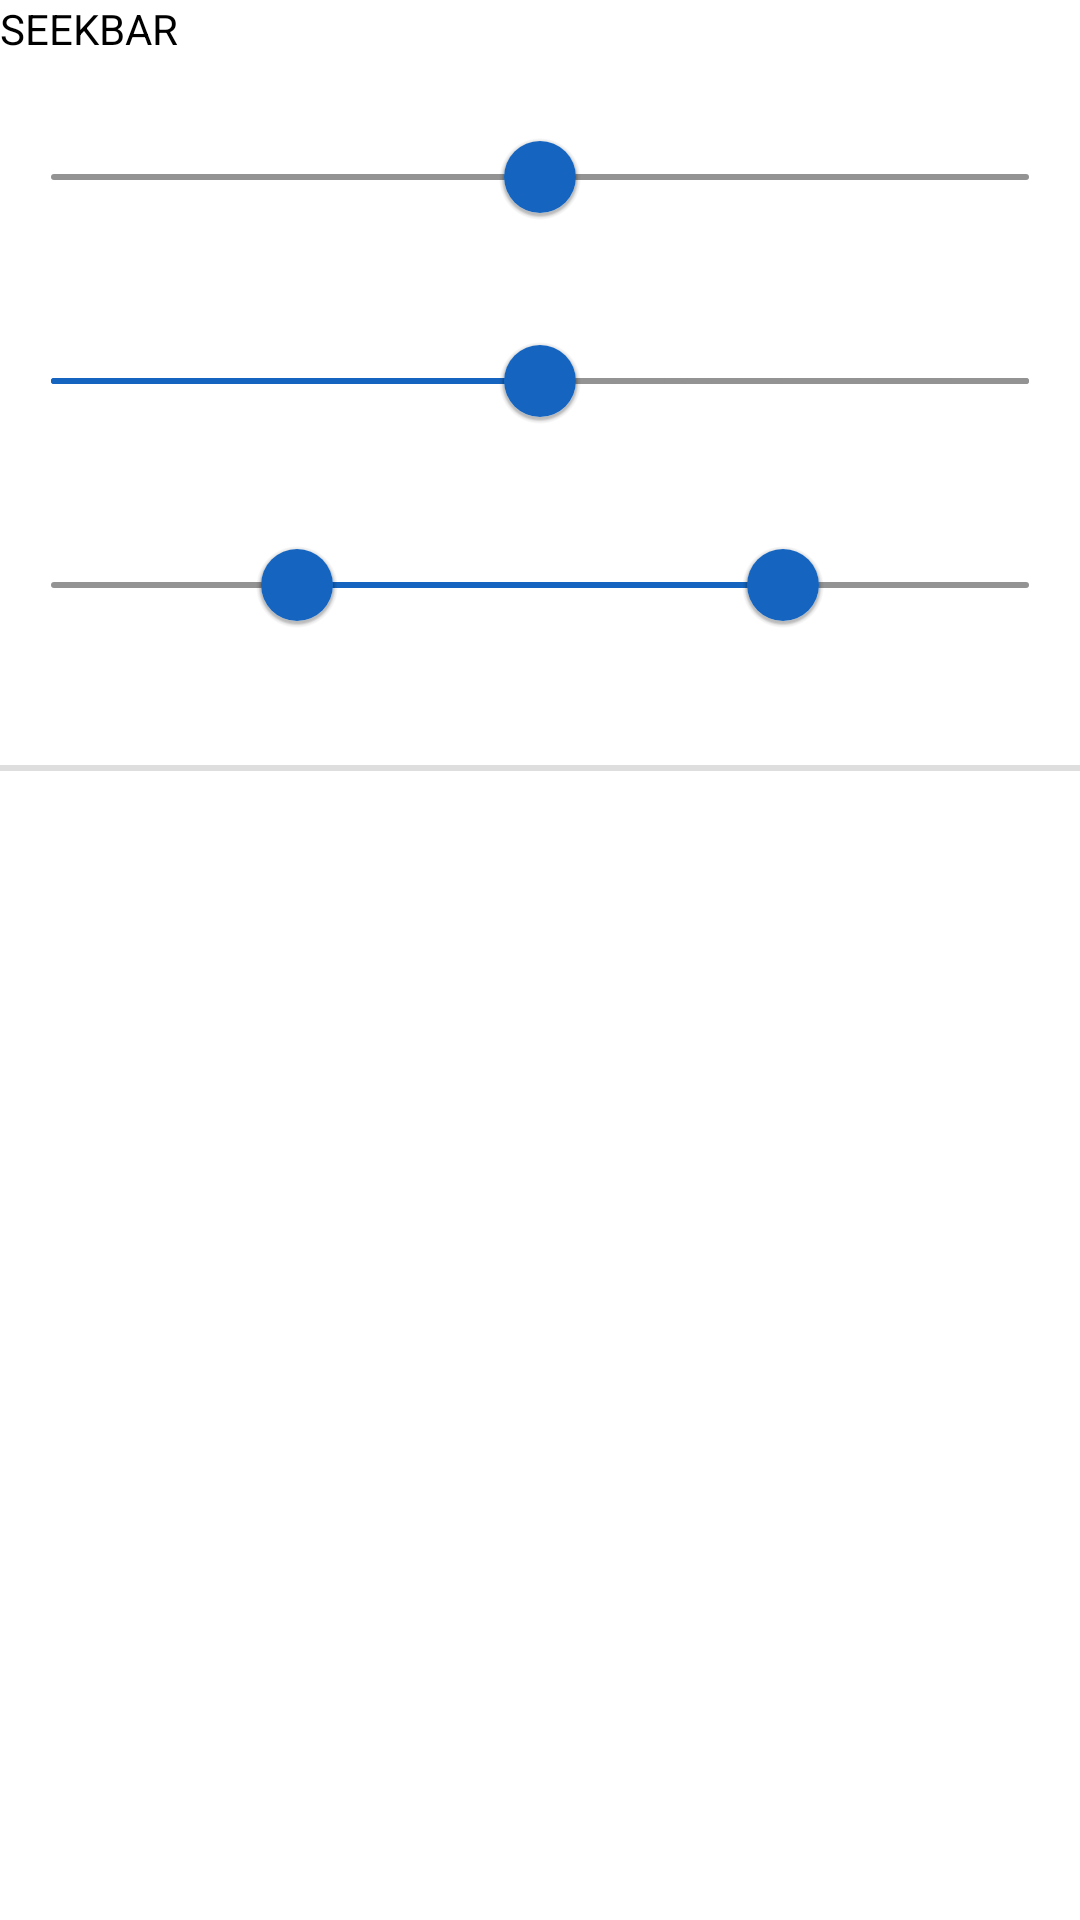

Produce the Android XML layout that renders to this screen, including the resource entries it uses.
<!-- AndroidManifest.xml: application theme DarkThemeApp.Base -->
<!-- res/layout/view_slider.xml -->
<?xml version="1.0" encoding="utf-8"?>
<LinearLayout xmlns:android="http://schemas.android.com/apk/res/android"
    xmlns:app="http://schemas.android.com/apk/res-auto"
    android:layout_width="match_parent"
    android:layout_height="match_parent"
    android:layout_margin="@dimen/dp16"
    android:orientation="vertical">

    <androidx.appcompat.widget.AppCompatTextView
        android:layout_width="match_parent"
        android:layout_height="wrap_content"
        android:ellipsize="end"
        android:lines="1"
        android:text="@string/seek_bar"
        app:textAllCaps="true" />

    <LinearLayout
        android:layout_width="match_parent"
        android:layout_height="wrap_content"
        android:orientation="vertical">

        <com.google.android.material.slider.Slider
            style="@style/MySlider"
            android:layout_width="match_parent"
            android:layout_height="wrap_content"
            android:layout_marginTop="@dimen/dp16"
            android:layout_marginBottom="@dimen/dp4"
            android:value="0"
            android:valueFrom="-1"
            android:valueTo="1" />

        <com.google.android.material.slider.Slider
            style="@style/MySlider.Steps"
            android:layout_width="match_parent"
            android:layout_height="wrap_content"
            android:layout_marginTop="@dimen/dp16"
            android:layout_marginBottom="@dimen/dp4"
            android:stepSize="1"
            android:value="50"
            android:valueFrom="0"
            android:valueTo="100" />

        <com.google.android.material.slider.RangeSlider
            style="@style/MySlider.Track"
            android:layout_width="match_parent"
            android:layout_height="wrap_content"
            android:layout_marginTop="@dimen/dp16"
            android:layout_marginBottom="@dimen/dp4"
            android:valueFrom="0.0"
            android:valueTo="100.0"
            app:values="@array/initial_slider_values" />

    </LinearLayout>

    <View
        android:layout_width="match_parent"
        android:layout_height="2dp"
        android:layout_marginTop="@dimen/dp32"
        android:layout_marginBottom="@dimen/dp32"
        android:alpha="0.2"
        android:background="@color/textColorSecondary" />
</LinearLayout>
<!-- resources referenced by this layout -->
<resources>
  <array name="initial_slider_values">
          <item>25.0</item>
          <item>75.0</item>
      </array>
  <color name="textColorSecondary">#5E5E5E</color>
  <dimen name="dp16">16dp</dimen>
  <dimen name="dp32">32dp</dimen>
  <dimen name="dp4">4dp</dimen>
  <string name="seek_bar">SeekBar</string>
  <style name="MySlider.Track" parent="Widget.MaterialComponents.Slider">
          <item name="thumbColor">@color/secondary</item>
  
          <item name="trackColorActive">@color/secondary</item>
          <item name="trackColorInactive">@color/light_gray</item>
  
          <item name="labelStyle">@style/Widget.MaterialComponents.Tooltip</item>
  
          <item name="thumbElevation">@dimen/dp2</item>
  
          <item name="thumbRadius">@dimen/dp12</item>
          <item name="trackHeight">@dimen/dp2</item>
      </style>
  <style name="DarkThemeApp.Base" parent="@style/WhiteColorThemeApp">
          <item name="android:windowLightStatusBar" tools:targetApi="p">true</item>
          <item name="android:windowLightNavigationBar" tools:targetApi="p">true</item>
          <item name="android:navigationBarColor" tools:targetApi="p">@color/navigationBarColor
          </item>
      </style>
  <color name="secondary">#1565c0</color>
  <color name="light_gray">#939393</color>
  <dimen name="dp2">2dp</dimen>
  <dimen name="dp12">12dp</dimen>
  <style name="MySlider.Label" parent="@style/Widget.MaterialComponents.Tooltip">
          <item name="android:textAppearance">@style/MySlider.Label.Tooltip.Text</item>
          <item name="shapeAppearance">@style/MySlider.Label.Tooltip.Shape</item>
          <item name="backgroundTint">@color/secondary</item>
          <item name="fontFamily">@font/nunito_semi_bold</item>
      </style>
  <color name="navigationBarColor">#FFFFFF</color>
  <style name="MySlider.Label.Tooltip.Text" parent="TextAppearance.MaterialComponents.Tooltip">
          <item name="fontFamily">@font/nunito_regular</item>
      </style>
  <style name="MySlider.Label.Tooltip.Shape" parent="ShapeAppearance.MaterialComponents.Tooltip">
          <item name="cornerFamily">rounded</item>
          <item name="cornerSize">@dimen/dp4</item>
      </style>
  <color name="primary_light">#FFFFFF</color>
  <color name="error">#E53935</color>
  <color name="windowBackground">#FFFFFF</color>
  <style name="CustomPreferenceCategoryTitleAppearance" parent="TextAppearance.AppCompat.Caption">
          <item name="fontFamily">@font/nunito_semi_bold</item>
      </style>
  <style name="MyAlertDialogTheme" parent="ThemeOverlay.MaterialComponents.Dialog.Alert">
          <item name="buttonBarNegativeButtonStyle">@style/MyAlertDialogTheme.Button</item>
          <item name="buttonBarNeutralButtonStyle">@style/MyAlertDialogTheme.Button</item>
          <item name="buttonBarPositiveButtonStyle">@style/MyAlertDialogTheme.Button</item>
          <item name="materialAlertDialogTitleTextStyle">@style/MyAlertDialogTheme.Text</item>
          <item name="titleTextAppearance">@style/MyAlertDialogTheme.Text</item>
      </style>
  <style name="MyBottomNavigationView" parent="Widget.MaterialComponents.BottomNavigationView">
          <item name="backgroundTint">?attr/colorOnBackground</item>
      </style>
  <style name="MyTextInputLayout" parent="Widget.Design.TextInputLayout">
  
      </style>
  <style name="MySpinner" parent="Widget.AppCompat.Spinner.Underlined">
          
          <item name="popupMenuBackground">@color/light_gray</item>
      </style>
  <style name="MyAlertDialogTheme.Button" parent="Widget.MaterialComponents.Button.TextButton.Dialog">
          <item name="android:textColor">?attr/colorOnBackground</item>
          <item name="rippleColor">@color/ripple_material</item>
      </style>
  <style name="MyAlertDialogTheme.Text" parent="MaterialAlertDialog.MaterialComponents.Title.Text">
          <item name="android:textColor">@color/secondary</item>
      </style>
  <color name="ripple_material">#1f000000</color>
</resources>
